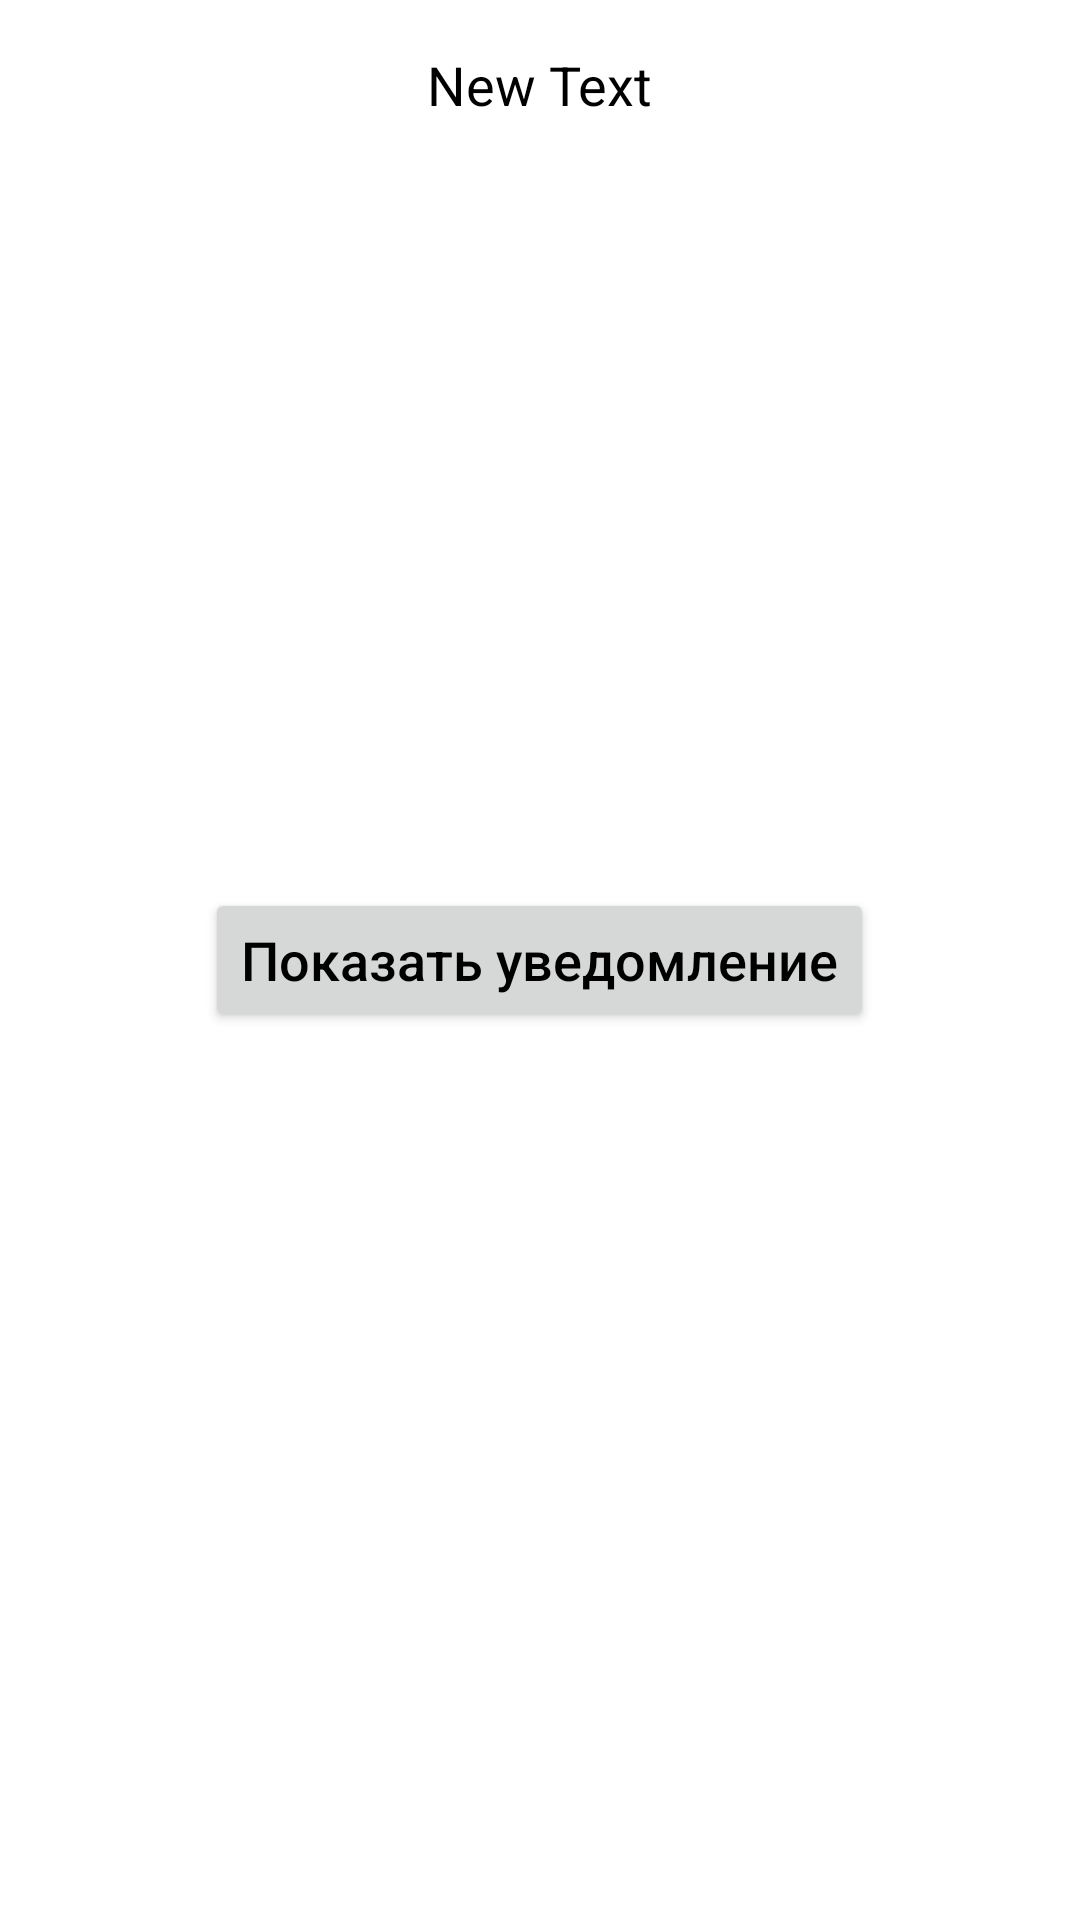

Reconstruct the res/layout file that produces this screen, plus the resources it refers to.
<!-- AndroidManifest.xml: application theme AppTheme -->
<!-- res/layout/activity_notification.xml -->
<?xml version="1.0" encoding="utf-8"?>
<RelativeLayout xmlns:android="http://schemas.android.com/apk/res/android"
    xmlns:tools="http://schemas.android.com/tools"
    android:layout_width="match_parent"
    android:layout_height="match_parent"
    android:paddingBottom="@dimen/activity_vertical_margin"
    android:paddingLeft="@dimen/activity_horizontal_margin"
    android:paddingRight="@dimen/activity_horizontal_margin"
    android:paddingTop="@dimen/activity_vertical_margin"
    tools:context="com.novsu.antonivanov.exampleproject.TestNotification.NotificationActivity">

    <TextView
        android:id="@+id/textView"
        android:layout_width="wrap_content"
        android:layout_height="wrap_content"
        android:layout_alignParentTop="true"
        android:layout_centerHorizontal="true"
        android:text="New Text"
        android:textSize="18sp" />

    <Button
        android:id="@+id/button"
        android:layout_width="wrap_content"
        android:layout_height="wrap_content"
        android:layout_centerHorizontal="true"
        android:layout_centerVertical="true"
        android:text="@string/show_notification"
        android:textAllCaps="false"
        android:textSize="18sp" />
</RelativeLayout>
<!-- resources referenced by this layout -->
<resources>
  <dimen name="activity_horizontal_margin">16dp</dimen>
  <dimen name="activity_vertical_margin">16dp</dimen>
  <string name="show_notification">Показать уведомление</string>
  <style name="AppTheme" parent="AppTheme.Base">
          
          <item name="colorPrimary">@color/colorPrimary</item>
          <item name="colorPrimaryDark">@color/colorPrimaryDark</item>
          <item name="colorAccent">@color/colorAccent</item>
      </style>
  <style name="AppTheme.Base" parent="Theme.AppCompat.Light.NoActionBar">
          
          <item name="colorPrimary">@color/colorPrimary</item>
          <item name="colorPrimaryDark">@color/colorPrimaryDark</item>
          <item name="colorAccent">@color/colorAccent</item>
          <item name="android:windowBackground">@color/window_background</item>
          <item name="android:textColorPrimary">@color/text_color_primary</item>
          <item name="android:textColor">@color/text_color_primary</item>
          <item name="colorControlNormal">@color/colorControlNormal</item>
          <item name="colorControlActivated">?attr/colorAccent</item>
          <item name="colorControlHighlight">@color/ripple_material_light</item>
          <item name="android:windowNoTitle">true</item>
          <item name="windowActionBar">false</item>
      </style>
  <color name="colorPrimary">#3F51B5</color>
  <color name="colorPrimaryDark">#303F9F</color>
  <color name="colorAccent">#FF4081</color>
  <color name="window_background">@color/color_white</color>
  <color name="text_color_primary">@color/color_black</color>
  <color name="colorControlNormal">#ff737373</color>
  <color name="color_white">#ffffffff</color>
  <color name="color_black">#ff000000</color>
</resources>
